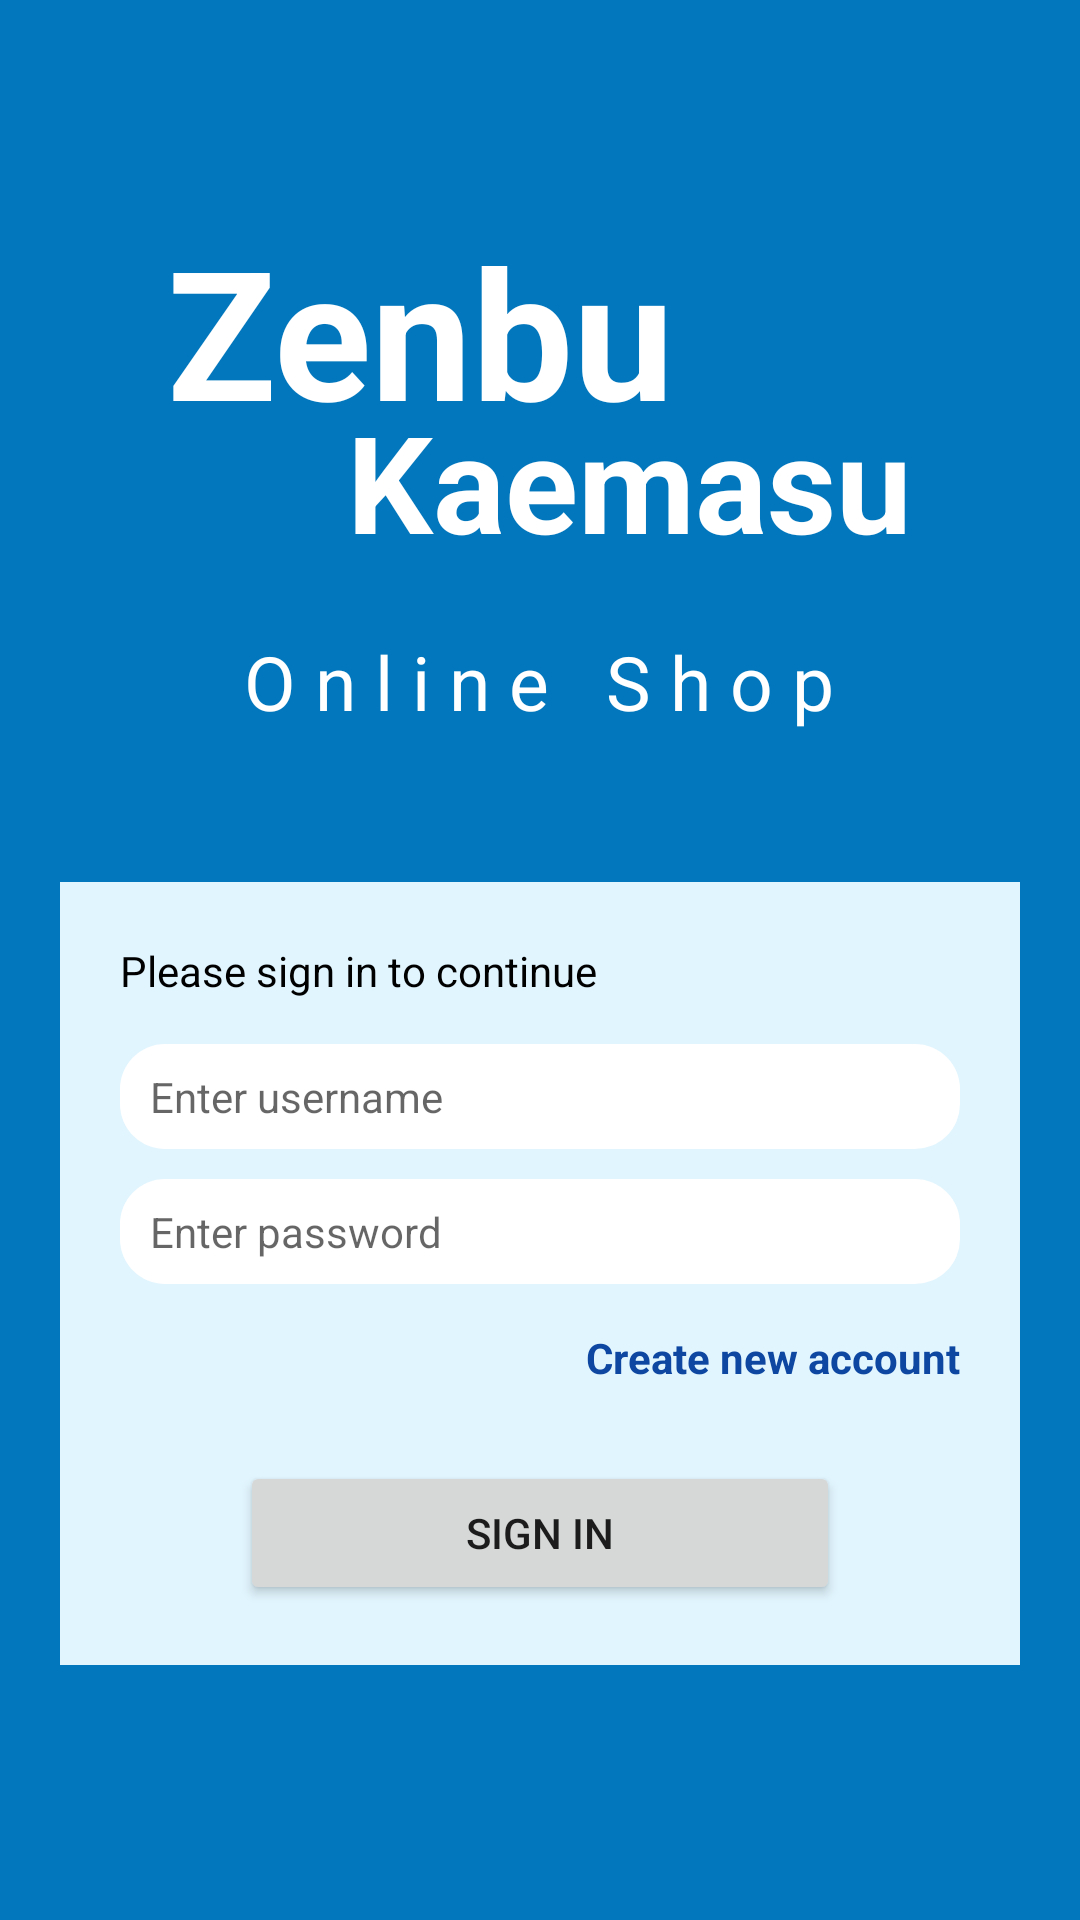

Here is an Android app screen rendered from its layout file. Give the layout XML and the strings, colors and styles it references.
<!-- AndroidManifest.xml: application theme Theme.UASMP -->
<!-- res/layout/sign_in_page.xml -->
<?xml version="1.0" encoding="utf-8"?>
<LinearLayout xmlns:android="http://schemas.android.com/apk/res/android"
    xmlns:app="http://schemas.android.com/apk/res-auto"
    xmlns:tools="http://schemas.android.com/tools"
    android:layout_width="match_parent"
    android:layout_height="match_parent"
    android:orientation="vertical"
    android:background="@color/mainbg"
    android:padding="20dp"
    tools:context=".SignInPage">

    <LinearLayout
        android:layout_width="wrap_content"
        android:layout_height="wrap_content"
        android:orientation="vertical"
        android:layout_gravity="center"
        android:layout_marginTop="50dp">

        <TextView
            android:layout_width="wrap_content"
            android:layout_height="wrap_content"
            android:text="Zenbu"
            android:textSize="60sp"
            android:textColor="@color/white"
            android:textStyle="bold"/>

        <TextView
            android:layout_width="wrap_content"
            android:layout_height="wrap_content"
            android:text="Kaemasu"
            android:textSize="45sp"
            android:textColor="@color/white"
            android:textStyle="bold"
            android:layout_marginLeft="60dp"
            android:layout_marginTop="-20dp"/>

        <TextView
            android:layout_width="wrap_content"
            android:layout_height="wrap_content"
            android:text="O n l i n e   S h o p"
            android:textSize="25sp"
            android:textColor="@color/white"
            android:layout_marginTop="20dp"
            android:layout_gravity="center"/>

    </LinearLayout>

    <LinearLayout
        android:layout_width="match_parent"
        android:layout_height="wrap_content"
        android:orientation="vertical"
        android:background="@color/contentbg"
        android:layout_gravity="center"
        android:layout_marginTop="50dp"
        android:padding="20dp">

        <TextView
            android:layout_width="wrap_content"
            android:layout_height="wrap_content"
            android:text="Please sign in to continue"
            android:textColor="@color/black"/>

        <EditText
            android:id="@+id/inp_username"
            android:layout_width="match_parent"
            android:layout_height="35dp"
            android:hint="Enter username"
            android:background="@drawable/rounded_component"
            android:textColor="@color/black"
            android:textSize="14sp"
            android:layout_marginTop="15dp"
            android:paddingLeft="10dp"/>

        <EditText
            android:id="@+id/inp_password"
            android:layout_width="match_parent"
            android:layout_height="35dp"
            android:hint="Enter password"
            android:inputType="textPassword"
            android:background="@drawable/rounded_component"
            android:textColor="@color/black"
            android:textSize="14sp"
            android:layout_marginTop="10dp"
            android:paddingLeft="10dp"/>

        <TextView
            android:id="@+id/new_account_link"
            android:layout_width="wrap_content"
            android:layout_height="wrap_content"
            android:text="Create new account"
            android:textColor="@color/link"
            android:textStyle="bold"
            android:layout_gravity="right"
            android:layout_marginTop="15dp"/>

        <Button
            android:id="@+id/sign_in_button"
            android:layout_width="200dp"
            android:layout_height="wrap_content"
            android:text="SIGN IN"
            android:layout_gravity="center"
            android:layout_marginTop="25dp"/>

    </LinearLayout>


</LinearLayout>
<!-- resources referenced by this layout -->
<resources>
  <color name="black">#FF000000</color>
  <color name="contentbg">#E1F5FE</color>
  <color name="link">#0D47A1</color>
  <color name="mainbg">#0277BD</color>
  <color name="white">#FFFFFFFF</color>
  <!-- drawable rounded_component (drawable) -->
  <?xml version="1.0" encoding="utf-8"?>
  
  <shape xmlns:android="http://schemas.android.com/apk/res/android"
      android:shape="rectangle">
      <solid android:color="@color/white" />
      <corners android:bottomRightRadius="15dp"
          android:bottomLeftRadius="15dp"
          android:topRightRadius="15dp"
          android:topLeftRadius="15dp"/>
  </shape>
  <style name="Theme.UASMP" parent="Theme.MaterialComponents.DayNight.DarkActionBar">
          
          <item name="colorPrimary">@color/purple_500</item>
          <item name="colorPrimaryVariant">@color/purple_700</item>
          <item name="colorOnPrimary">@color/white</item>
          
          <item name="colorSecondary">@color/teal_200</item>
          <item name="colorSecondaryVariant">@color/teal_700</item>
          <item name="colorOnSecondary">@color/black</item>
          
          <item name="android:statusBarColor">?attr/colorPrimaryVariant</item>
          
      </style>
  <color name="purple_500">#FF6200EE</color>
  <color name="purple_700">#FF3700B3</color>
  <color name="teal_200">#FF03DAC5</color>
  <color name="teal_700">#FF018786</color>
</resources>
